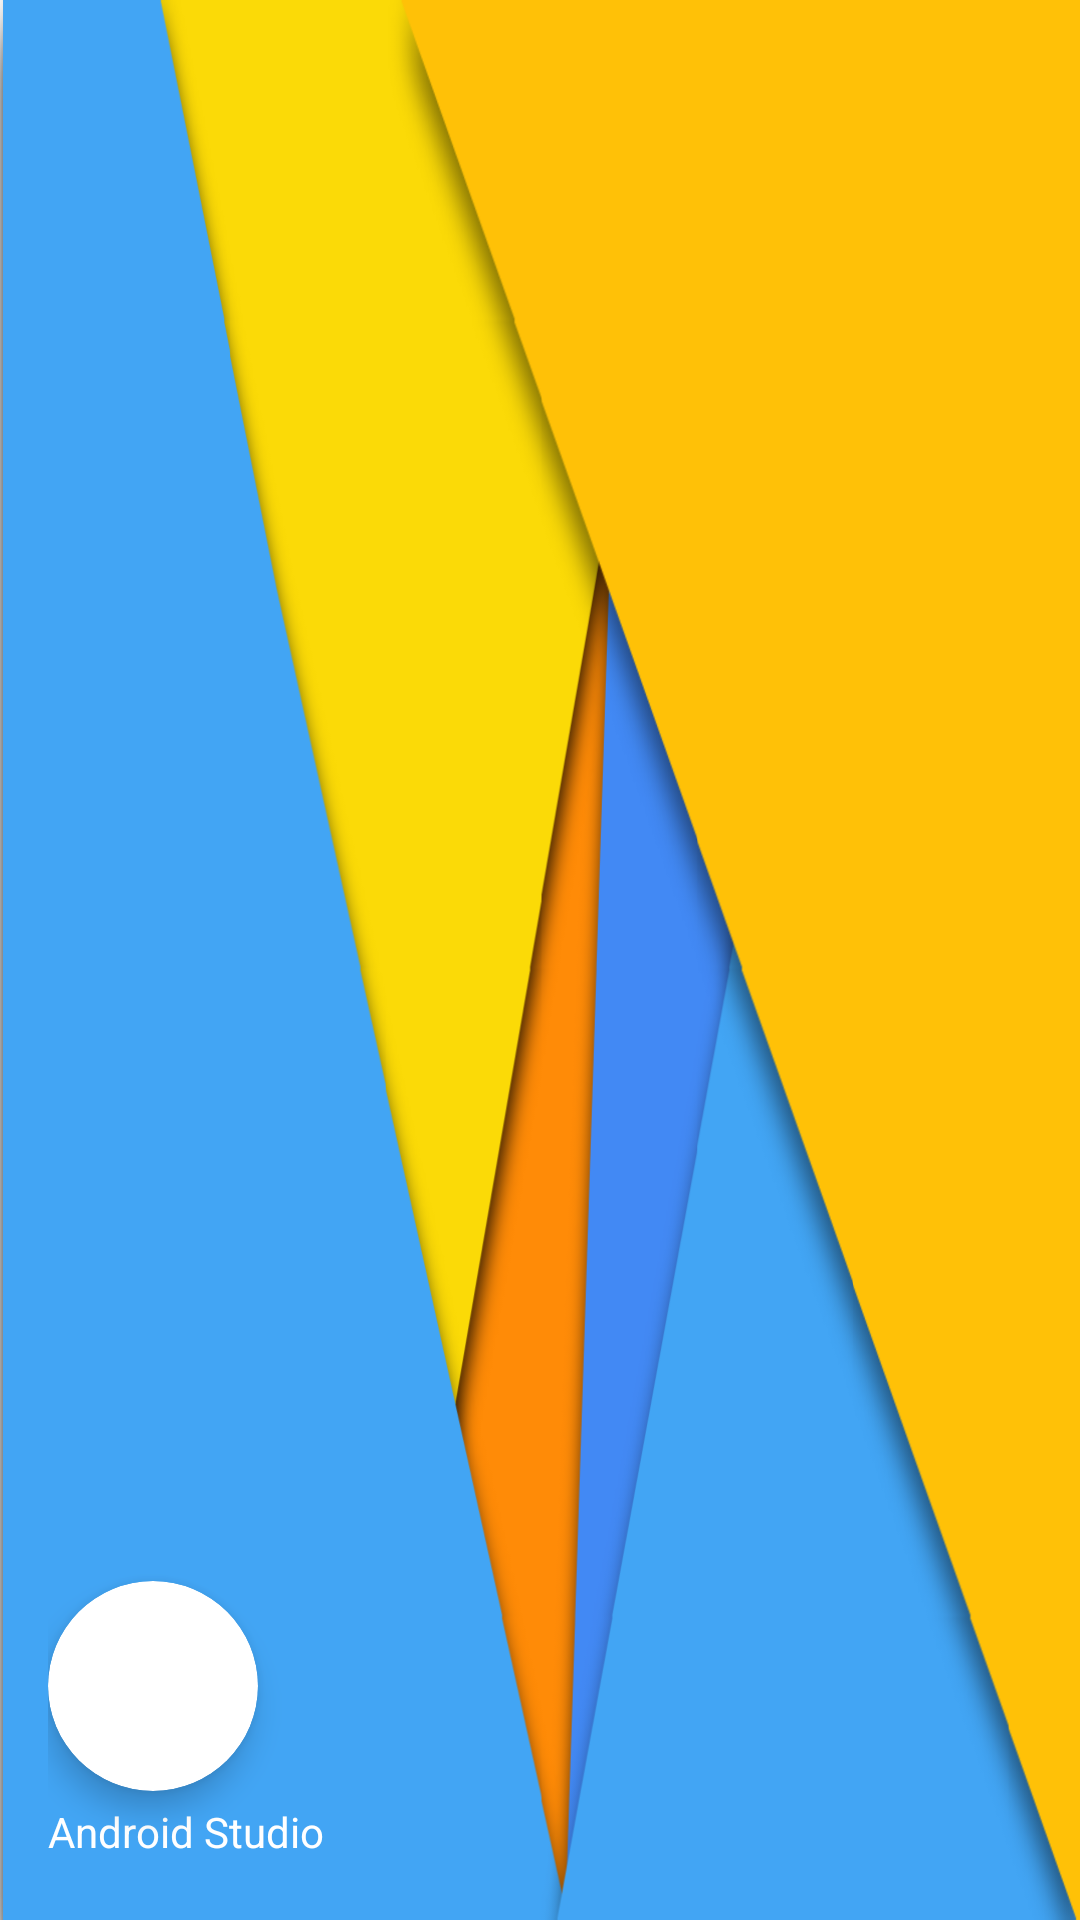

Here is an Android app screen rendered from its layout file. Give the layout XML and the strings, colors and styles it references.
<!-- AndroidManifest.xml: application theme AppTheme -->
<!-- res/layout/nav_header_main.xml -->
<?xml version="1.0" encoding="utf-8"?>
<LinearLayout xmlns:android="http://schemas.android.com/apk/res/android"
    xmlns:app="http://schemas.android.com/apk/res-auto"
    android:layout_width="match_parent"
    android:layout_height="@dimen/LinearLayInCardxxH_width"
    android:background="@drawable/nav_back"
    android:gravity="bottom"
    android:orientation="vertical"
    android:paddingLeft="@dimen/activity_horizontal_margin"
    android:paddingTop="@dimen/activity_vertical_margin"
    android:paddingRight="@dimen/activity_horizontal_margin"
    android:paddingBottom="@dimen/activity_vertical_margin"
    android:theme="@style/ThemeOverlay.AppCompat.Dark">

    <androidx.cardview.widget.CardView
        android:layout_width="@dimen/nav_headerCardH_W"
        android:layout_height="@dimen/nav_headerCardH_W"
        android:layout_marginTop="10dp"
        app:cardCornerRadius="35dp"
        app:cardElevation="6dp">

        <ImageView
            android:id="@+id/userImage"
            android:layout_width="match_parent"
            android:layout_height="match_parent"
            android:layout_gravity="center"
            android:contentDescription="@string/nav_header_desc"
            app:srcCompat="@drawable/com_facebook_profile_picture_blank_square" />
    </androidx.cardview.widget.CardView>

    <TextView
        android:id="@+id/username"
        android:layout_width="match_parent"
        android:layout_height="wrap_content"
        android:paddingTop="@dimen/nav_header_vertical_spacing"
        android:layout_marginBottom="4dp"
        android:text="@string/nav_header_title"
        android:textAppearance="@style/TextAppearance.AppCompat.Body1"
        android:textColor="@color/browser_actions_bg_grey" />

</LinearLayout>
<!-- resources referenced by this layout -->
<resources>
  <dimen name="LinearLayInCardxxH_width">180dp</dimen>
  <dimen name="activity_horizontal_margin">16dp</dimen>
  <dimen name="activity_vertical_margin">16dp</dimen>
  <dimen name="nav_headerCardH_W">70dp</dimen>
  <dimen name="nav_header_vertical_spacing">4dp</dimen>
  <!-- drawable nav_back: png bitmap (drawable, 75255 bytes) -->
  <string name="nav_header_desc">Navigation header</string>
  <string name="nav_header_title">Android Studio</string>
  <style name="AppTheme" parent="Theme.AppCompat.Light.DarkActionBar">
          
          <item name="colorPrimary">#42a5f4</item>
          <item name="colorPrimaryDark">#42a5f4</item>
          <item name="colorAccent">#ffc107</item>
      </style>
</resources>
